Labelled photos from "vignettes", an image-classification folder in alexliyihao/AAPI_code. The possible labels are: arteriole, artery, distal_tubule, glom, glomerulus, glomerulus_gs, proximal tubule, proximal_tubule.

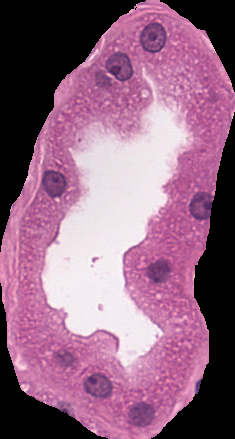
Label: proximal_tubule

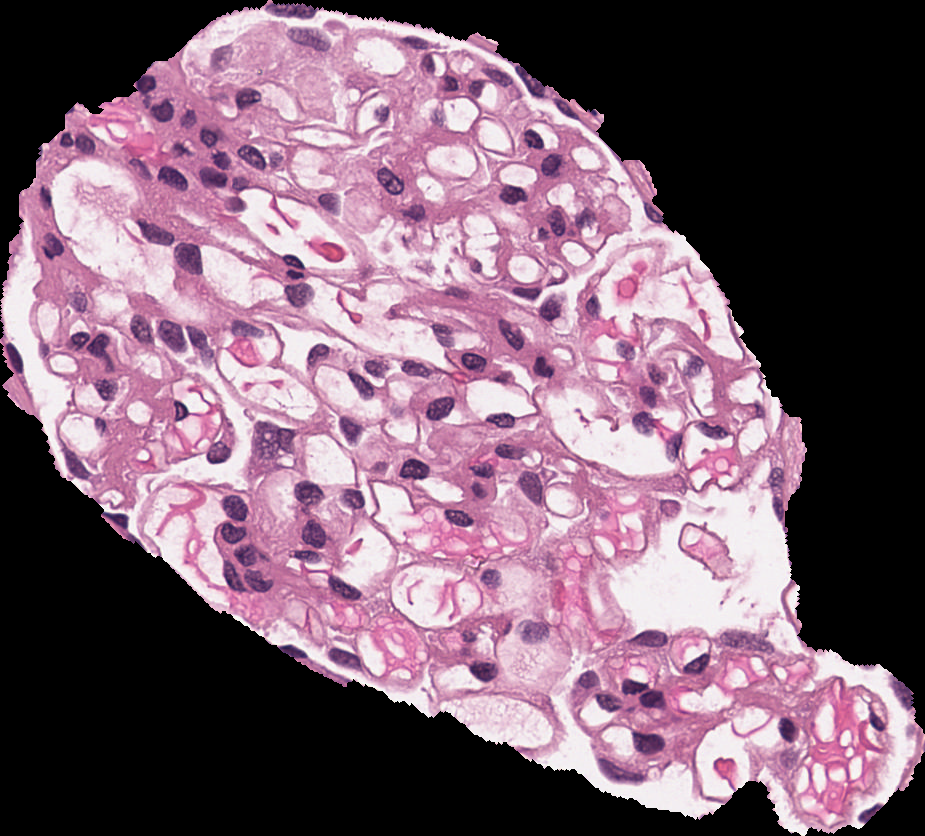
Label: glomerulus

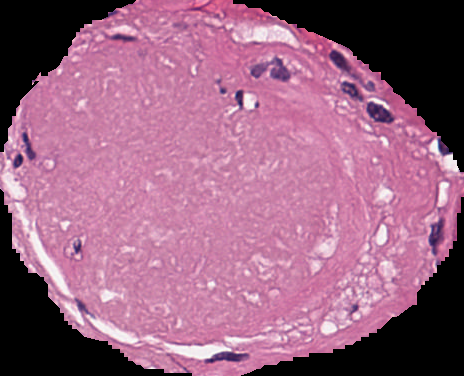
Label: glomerulus_gs

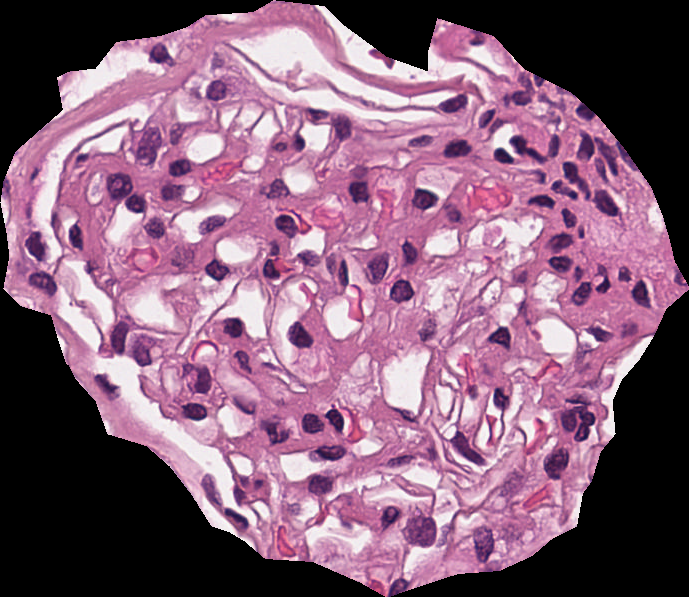
Label: glom

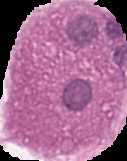
Label: distal_tubule

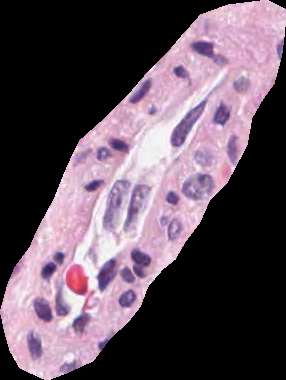
Label: artery
